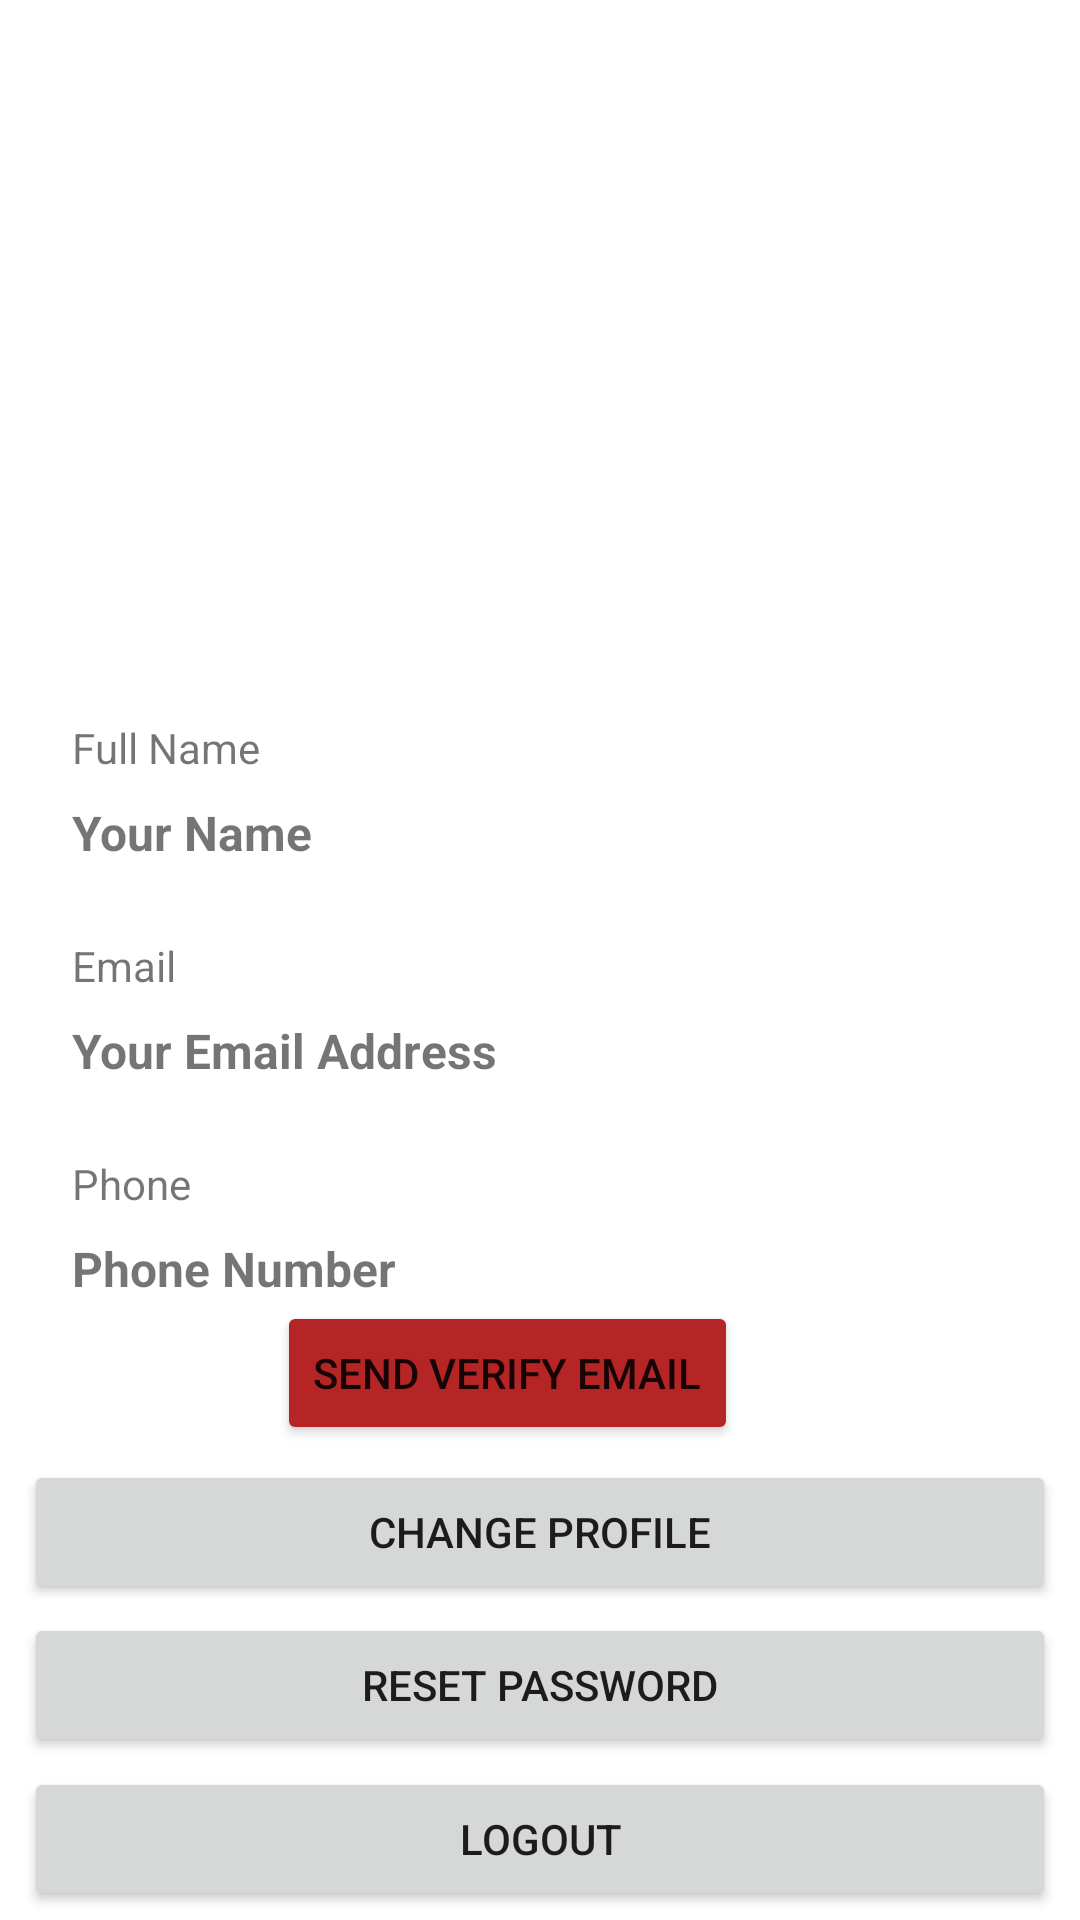

Here is an Android app screen rendered from its layout file. Give the layout XML and the strings, colors and styles it references.
<!-- AndroidManifest.xml: application theme Theme.PharmacyInterface -->
<!-- res/layout/activity_show_profile.xml -->
<?xml version="1.0" encoding="utf-8"?>
<androidx.constraintlayout.widget.ConstraintLayout xmlns:android="http://schemas.android.com/apk/res/android"
    xmlns:app="http://schemas.android.com/apk/res-auto"
    xmlns:tools="http://schemas.android.com/tools"
    android:layout_width="match_parent"
    android:layout_height="match_parent"
    tools:context=".ShowProfile">


    <Button
        android:id="@+id/logout"
        android:layout_width="0dp"
        android:layout_height="wrap_content"
        android:layout_marginStart="8dp"
        android:layout_marginEnd="8dp"
        android:onClick="logout"
        android:text="Logout"
        app:layout_constraintBottom_toBottomOf="parent"
        app:layout_constraintEnd_toEndOf="parent"
        app:layout_constraintHorizontal_bias="0.0"
        app:layout_constraintStart_toStartOf="parent"
        app:layout_constraintTop_toBottomOf="@+id/resetPasswordLocal" />

    <ImageView
        android:id="@+id/profileImage"
        android:layout_width="150dp"
        android:layout_height="150dp"
        app:layout_constraintBottom_toBottomOf="parent"
        app:layout_constraintEnd_toEndOf="parent"
        app:layout_constraintStart_toStartOf="parent"
        app:layout_constraintTop_toTopOf="parent"
        app:layout_constraintVertical_bias="0.13999999"
        app:srcCompat="@mipmap/ic_launcher" />

    <TextView
        android:id="@+id/profileName"
        android:layout_width="0dp"
        android:layout_height="wrap_content"
        android:layout_marginStart="8dp"
        android:layout_marginTop="8dp"
        android:layout_marginEnd="16dp"
        android:text="Your Name"
        android:textSize="16sp"
        android:textStyle="bold"
        app:layout_constraintEnd_toEndOf="parent"
        app:layout_constraintStart_toEndOf="@+id/imageView2"
        app:layout_constraintTop_toBottomOf="@+id/textView3" />

    <TextView
        android:id="@+id/profileEmail"
        android:layout_width="0dp"
        android:layout_height="wrap_content"
        android:layout_marginStart="8dp"
        android:layout_marginTop="8dp"
        android:layout_marginEnd="16dp"
        android:text="Your Email Address"
        android:textSize="16sp"
        android:textStyle="bold"
        app:layout_constraintEnd_toEndOf="parent"
        app:layout_constraintStart_toEndOf="@+id/imageView3"
        app:layout_constraintTop_toBottomOf="@+id/textView4" />

    <Button
        android:id="@+id/resendCode"
        android:layout_width="wrap_content"
        android:layout_height="wrap_content"
        app:layout_constraintEnd_toEndOf="parent"
        app:layout_constraintHorizontal_bias="0.448"
        app:layout_constraintStart_toStartOf="parent"
        android:text="Send Verify Email"
        android:backgroundTint="#B52525"
        app:layout_constraintTop_toBottomOf="@+id/profilePhone" />

    <TextView
        android:id="@+id/profilePhone"
        android:layout_width="0dp"
        android:layout_height="wrap_content"
        android:layout_marginStart="8dp"
        android:layout_marginTop="8dp"
        android:text="Phone Number"
        android:textSize="16sp"
        android:textStyle="bold"
        app:layout_constraintEnd_toEndOf="parent"
        app:layout_constraintStart_toEndOf="@+id/imageView4"
        app:layout_constraintTop_toBottomOf="@+id/textView5" />

    <TextView
        android:id="@+id/verifyMsg"
        android:layout_width="wrap_content"
        android:layout_height="wrap_content"
        android:layout_marginStart="8dp"
        android:layout_marginTop="8dp"
        android:layout_marginEnd="8dp"
        android:text="Email Not Verfied !"
        android:textColor="#C2185B"
        android:textSize="20sp"
        android:textStyle="bold"
        android:visibility="gone"
        app:layout_constraintEnd_toEndOf="parent"
        app:layout_constraintStart_toStartOf="parent"
        app:layout_constraintTop_toTopOf="parent" />

    <Button
        android:id="@+id/resetPasswordLocal"
        android:layout_width="0dp"
        android:layout_height="wrap_content"
        android:layout_marginStart="8dp"
        android:layout_marginEnd="8dp"
        android:text="Reset Password"
        app:layout_constraintBottom_toTopOf="@+id/logout"
        app:layout_constraintEnd_toEndOf="parent"
        app:layout_constraintHorizontal_bias="1.0"
        app:layout_constraintStart_toStartOf="parent"
        app:layout_constraintTop_toBottomOf="@+id/changeProfile"
        app:layout_constraintVertical_bias="1.0" />

    <TextView
        android:id="@+id/textView3"
        android:layout_width="0dp"
        android:layout_height="wrap_content"
        android:layout_marginStart="8dp"
        android:layout_marginEnd="16dp"
        android:text="Full Name"
        app:layout_constraintEnd_toEndOf="parent"
        app:layout_constraintStart_toEndOf="@+id/imageView2"
        app:layout_constraintTop_toTopOf="@+id/imageView2" />

    <TextView
        android:id="@+id/textView4"
        android:layout_width="0dp"
        android:layout_height="wrap_content"
        android:layout_marginStart="8dp"
        android:layout_marginEnd="16dp"
        android:text="Email"
        app:layout_constraintEnd_toEndOf="parent"
        app:layout_constraintStart_toEndOf="@+id/imageView3"
        app:layout_constraintTop_toTopOf="@+id/imageView3" />

    <ImageView
        android:id="@+id/imageView2"
        android:layout_width="wrap_content"
        android:layout_height="wrap_content"
        android:layout_marginStart="16dp"
        app:layout_constraintBottom_toBottomOf="parent"
        app:layout_constraintStart_toStartOf="parent"
        app:layout_constraintTop_toBottomOf="@+id/profileImage"
        app:layout_constraintVertical_bias="0.050000012" />

    <ImageView
        android:id="@+id/imageView3"
        android:layout_width="wrap_content"
        android:layout_height="wrap_content"
        android:layout_marginStart="16dp"
        android:layout_marginTop="24dp"
        app:layout_constraintStart_toStartOf="parent"
        app:layout_constraintTop_toBottomOf="@+id/profileName" />

    <ImageView
        android:id="@+id/imageView4"
        android:layout_width="wrap_content"
        android:layout_height="wrap_content"
        android:layout_marginStart="16dp"
        android:layout_marginTop="24dp"
        app:layout_constraintStart_toStartOf="parent"
        app:layout_constraintTop_toBottomOf="@+id/profileEmail" />

    <TextView
        android:id="@+id/textView5"
        android:layout_width="0dp"
        android:layout_height="wrap_content"
        android:layout_marginStart="8dp"
        android:layout_marginEnd="16dp"
        android:text="Phone"
        app:layout_constraintEnd_toEndOf="parent"
        app:layout_constraintStart_toEndOf="@+id/imageView4"
        app:layout_constraintTop_toTopOf="@+id/imageView4" />

    <Button
        android:id="@+id/changeProfile"
        android:layout_width="0dp"
        android:layout_height="wrap_content"
        android:layout_marginStart="8dp"
        android:layout_marginEnd="8dp"
        android:text="Change Profile"
        app:layout_constraintBottom_toBottomOf="@+id/logout"
        app:layout_constraintEnd_toEndOf="parent"
        app:layout_constraintHorizontal_bias="0.0"
        app:layout_constraintStart_toStartOf="parent"
        app:layout_constraintTop_toBottomOf="@+id/profilePhone"
        app:layout_constraintVertical_bias="0.341" />

    <androidx.constraintlayout.widget.Guideline
        android:id="@+id/guideline2"
        android:layout_width="wrap_content"
        android:layout_height="wrap_content"
        android:orientation="horizontal"
        app:layout_constraintGuide_begin="516dp" />

</androidx.constraintlayout.widget.ConstraintLayout>
<!-- resources referenced by this layout -->
<resources>
  <style name="Theme.PharmacyInterface" parent="Theme.MaterialComponents.DayNight.NoActionBar">
          
          <item name="colorPrimary">@color/teal_700</item>
          <item name="colorPrimaryVariant">@color/purple_700</item>
          <item name="colorOnPrimary">@color/white</item>
          
          <item name="colorSecondary">@color/teal_200</item>
          <item name="colorSecondaryVariant">@color/teal_700</item>
          <item name="colorOnSecondary">@color/black</item>
          
          <item name="android:statusBarColor" tools:targetApi="l">?attr/colorPrimaryVariant</item>
          
      </style>
  <color name="teal_700">#00796B</color>
  <color name="purple_700">#7B1FA2</color>
  <color name="white">#ffffff</color>
  <color name="teal_200">#69C8C5</color>
  <color name="black">#000000</color>
</resources>
